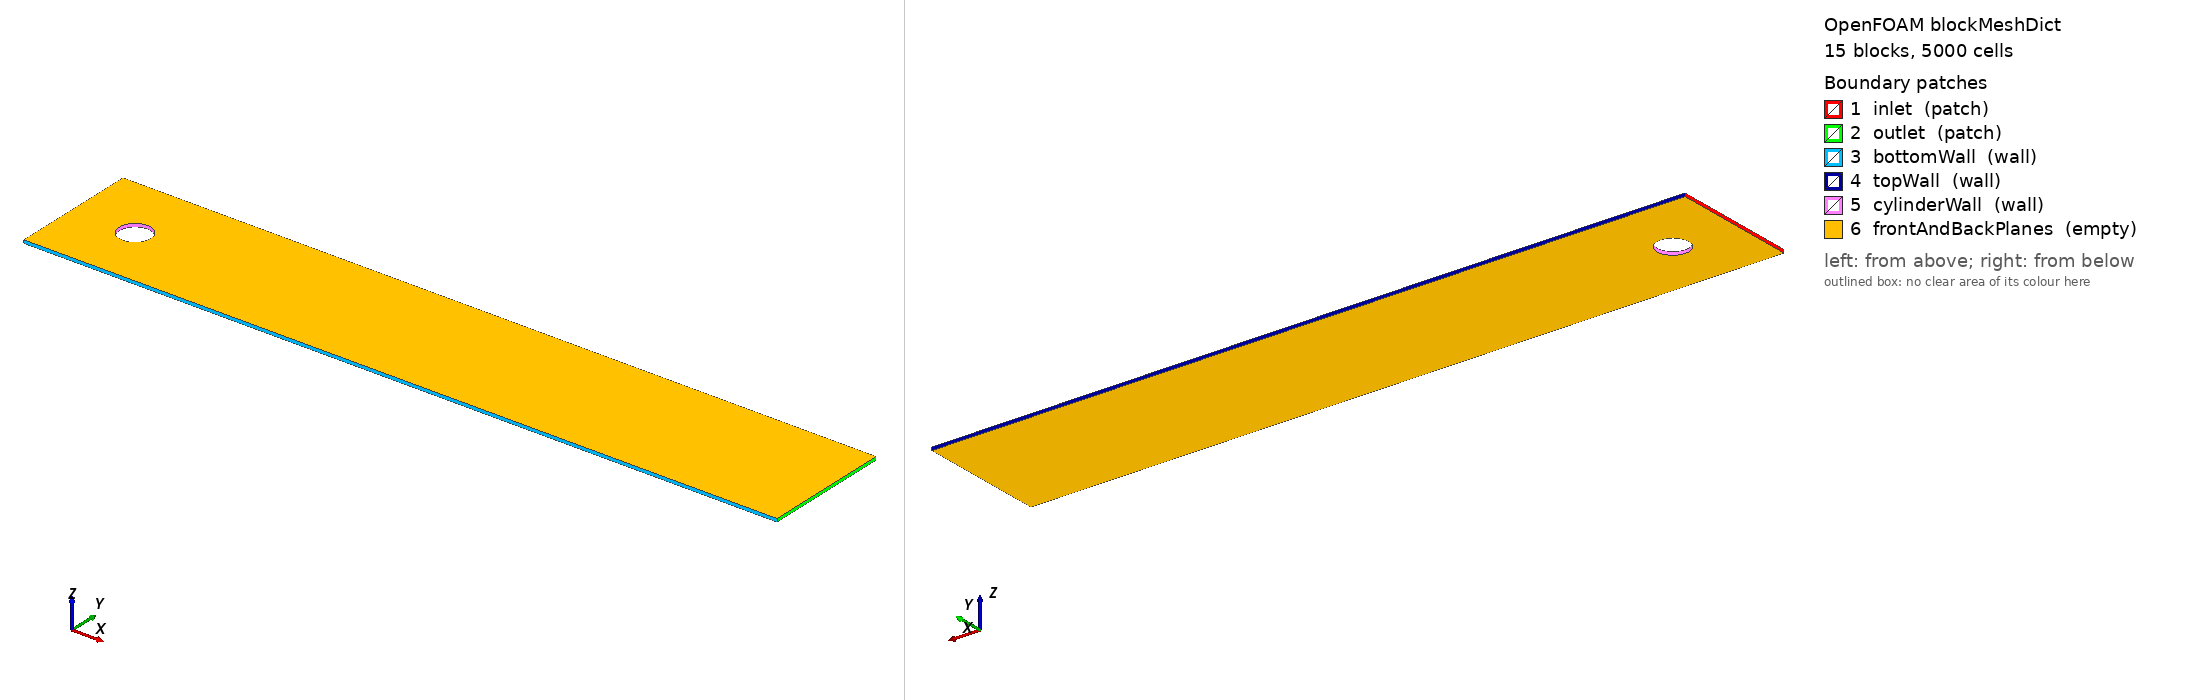

OpenFOAM case: the mesh blockMesh builds from blockMeshDict, 15 block(s), 5000 cells. Boundary patches (legend numbers): 1 inlet (patch), 2 outlet (patch), 3 bottomWall (wall), 4 topWall (wall), 5 cylinderWall (wall), 6 frontAndBackPlanes (empty). Left view from above one corner, right view from below the opposite corner. Boundary conditions: 0 field file(s) under 0/; 0 of 6 drawn patches have an entry in a shipped field file.

=== system/blockMeshDict ===
/*--------------------------------*- C++ -*----------------------------------*\
| =========                 |                                                 |
| \\      /  F ield         | OpenFOAM: The Open Source CFD Toolbox           |
|  \\    /   O peration     | Version:  8                                     |
|   \\  /    A nd           | Website:  https://openfoam.org                  |
|    \\/     M anipulation  |                                                 |
\*---------------------------------------------------------------------------*/
FoamFile
{
    version     2.0;
    format      ascii;
    class       dictionary;
    location    "system";
    object      blockMeshDict;
}

convertToMeters 1;

// ------------------------------------------------------------
// "Book-like" 2D mesh (5000 CVs total)
// Domain: x=[0,24], y=[0,4.1], z=[-0.05,0.05]
// Cylinder: D=1 => R=0.5, center=(2,2)
// x=[0,4] split into 3 horizontal bands (y=[0,1],[1,3],[3,4.1])
// Middle band contains an O-grid in square x=[1,3], y=[1,3]
// Downstream x=[4,24] graded in x (fine near x=4 -> coarse near x=24)
// Total cells = 5000 (z has 1 cell)
// ------------------------------------------------------------

vertices
(
    // z = -0.05
    (0   0    -0.05)  // 0
    (1   0    -0.05)  // 1
    (3   0    -0.05)  // 2
    (4   0    -0.05)  // 3
    (24  0    -0.05)  // 4

    (0   1    -0.05)  // 5
    (1   1    -0.05)  // 6
    (3   1    -0.05)  // 7
    (4   1    -0.05)  // 8
    (24  1    -0.05)  // 9

    (0   3    -0.05)  // 10
    (1   3    -0.05)  // 11
    (3   3    -0.05)  // 12
    (4   3    -0.05)  // 13
    (24  3    -0.05)  // 14

    (0   4.1  -0.05)  // 15
    (1   4.1  -0.05)  // 16
    (3   4.1  -0.05)  // 17
    (4   4.1  -0.05)  // 18
    (24  4.1  -0.05)  // 19

    // z = +0.05
    (0   0     0.05)  // 20
    (1   0     0.05)  // 21
    (3   0     0.05)  // 22
    (4   0     0.05)  // 23
    (24  0     0.05)  // 24

    (0   1     0.05)  // 25
    (1   1     0.05)  // 26
    (3   1     0.05)  // 27
    (4   1     0.05)  // 28
    (24  1     0.05)  // 29

    (0   3     0.05)  // 30
    (1   3     0.05)  // 31
    (3   3     0.05)  // 32
    (4   3     0.05)  // 33
    (24  3     0.05)  // 34

    (0   4.1   0.05)  // 35
    (1   4.1   0.05)  // 36
    (3   4.1   0.05)  // 37
    (4   4.1   0.05)  // 38
    (24  4.1   0.05)  // 39

    // Inner diagonal points on cylinder (z=-0.05)
    (1.6464466094  1.6464466094  -0.05) // 40
    (2.3535533906  1.6464466094  -0.05) // 41
    (2.3535533906  2.3535533906  -0.05) // 42
    (1.6464466094  2.3535533906  -0.05) // 43

    // Inner diagonal points on cylinder (z=+0.05)
    (1.6464466094  1.6464466094   0.05) // 44
    (2.3535533906  1.6464466094   0.05) // 45
    (2.3535533906  2.3535533906   0.05) // 46
    (1.6464466094  2.3535533906   0.05) // 47
);

blocks
(
    // -------------------------
    // Bottom band y=[0,1] (Ny=10)
    // softened grading to reduce jump at y=1
    // -------------------------
    hex (0 1 6 5 20 21 26 25)   (10 10 1) simpleGrading (1 2 1)   // x=[0,1]
    hex (1 2 7 6 21 22 27 26)   (20 10 1) simpleGrading (1 2 1)   // x=[1,3]
    hex (2 3 8 7 22 23 28 27)   (10 10 1) simpleGrading (1 2 1)   // x=[3,4]

    // downstream bottom: x=[4,24] Nx reduced to pay for finer O-grid
    hex (3 4 9 8 23 24 29 28)   (67 10 1) simpleGrading (10 2 1)

    // -------------------------
    // Middle band y=[1,3] (Ny=20)
    // -------------------------
    hex (5 6 11 10 25 26 31 30) (10 20 1) simpleGrading (1 1 1)   // x=[0,1]

    // O-grid (4 blocks) in square x=[1,3], y=[1,3]
    // refined radially: Ny 10 -> 14, graded toward cylinder
    hex (6 7 41 40 26 27 45 44)   (20 14 1) simpleGrading (1 0.30 1) // bottom
    hex (7 12 42 41 27 32 46 45)  (20 14 1) simpleGrading (1 0.30 1) // right
    hex (12 11 43 42 32 31 47 46) (20 14 1) simpleGrading (1 0.30 1) // top
    hex (11 6 40 43 31 26 44 47)  (20 14 1) simpleGrading (1 0.30 1) // left

    hex (7 8 13 12 27 28 33 32) (10 20 1) simpleGrading (1 1 1)   // x=[3,4]

    // downstream middle: Nx reduced
    hex (8 9 14 13 28 29 34 33) (67 20 1) simpleGrading (10 1 1)

    // -------------------------
    // Top band y=[3,4.1] (Ny=10)
    // softened grading to reduce jump at y=3
    // -------------------------
    hex (10 11 16 15 30 31 36 35) (10 10 1) simpleGrading (1 0.5 1) // x=[0,1]
    hex (11 12 17 16 31 32 37 36) (20 10 1) simpleGrading (1 0.5 1) // x=[1,3]
    hex (12 13 18 17 32 33 38 37) (10 10 1) simpleGrading (1 0.5 1) // x=[3,4]

    // downstream top: Nx reduced
    hex (13 14 19 18 33 34 39 38) (67 10 1) simpleGrading (10 0.5 1)
);

edges
(
    // Cylinder arcs (z=-0.05)
    arc 40 41 (2.0 1.5 -0.05)
    arc 41 42 (2.5 2.0 -0.05)
    arc 42 43 (2.0 2.5 -0.05)
    arc 43 40 (1.5 2.0 -0.05)

    // Cylinder arcs (z=+0.05)
    arc 44 45 (2.0 1.5 0.05)
    arc 45 46 (2.5 2.0 0.05)
    arc 46 47 (2.0 2.5 0.05)
    arc 47 44 (1.5 2.0 0.05)
);

boundary
(
    inlet
    {
        type patch;
        faces
        (
            (0 5 25 20)
            (5 10 30 25)
            (10 15 35 30)
        );
    }

    outlet
    {
        type patch;
        faces
        (
            (4 9 29 24)
            (9 14 34 29)
            (14 19 39 34)
        );
    }

    bottomWall
    {
        type wall;
        faces
        (
            (0 1 21 20)
            (1 2 22 21)
            (2 3 23 22)
            (3 4 24 23)
        );
    }

    topWall
    {
        type wall;
        faces
        (
            (15 16 36 35)
            (16 17 37 36)
            (17 18 38 37)
            (18 19 39 38)
        );
    }

    cylinderWall
    {
        type wall;
        faces
        (
            (40 41 45 44)
            (41 42 46 45)
            (42 43 47 46)
            (43 40 44 47)
        );
    }

    frontAndBackPlanes
    {
        type empty;
        faces
        (
            // z=-0.05 faces (one per block)
            (0 1 6 5)
            (1 2 7 6)
            (2 3 8 7)
            (3 4 9 8)

            (5 6 11 10)
            (6 7 41 40)
            (7 12 42 41)
            (12 11 43 42)
            (11 6 40 43)
            (7 8 13 12)
            (8 9 14 13)

            (10 11 16 15)
            (11 12 17 16)
            (12 13 18 17)
            (13 14 19 18)

            // z=+0.05 faces (one per block)
            (20 21 26 25)
            (21 22 27 26)
            (22 23 28 27)
            (23 24 29 28)

            (25 26 31 30)
            (26 27 45 44)
            (27 32 46 45)
            (32 31 47 46)
            (31 26 44 47)
            (27 28 33 32)
            (28 29 34 33)

            (30 31 36 35)
            (31 32 37 36)
            (32 33 38 37)
            (33 34 39 38)
        );
    }
);

mergePatchPairs();
